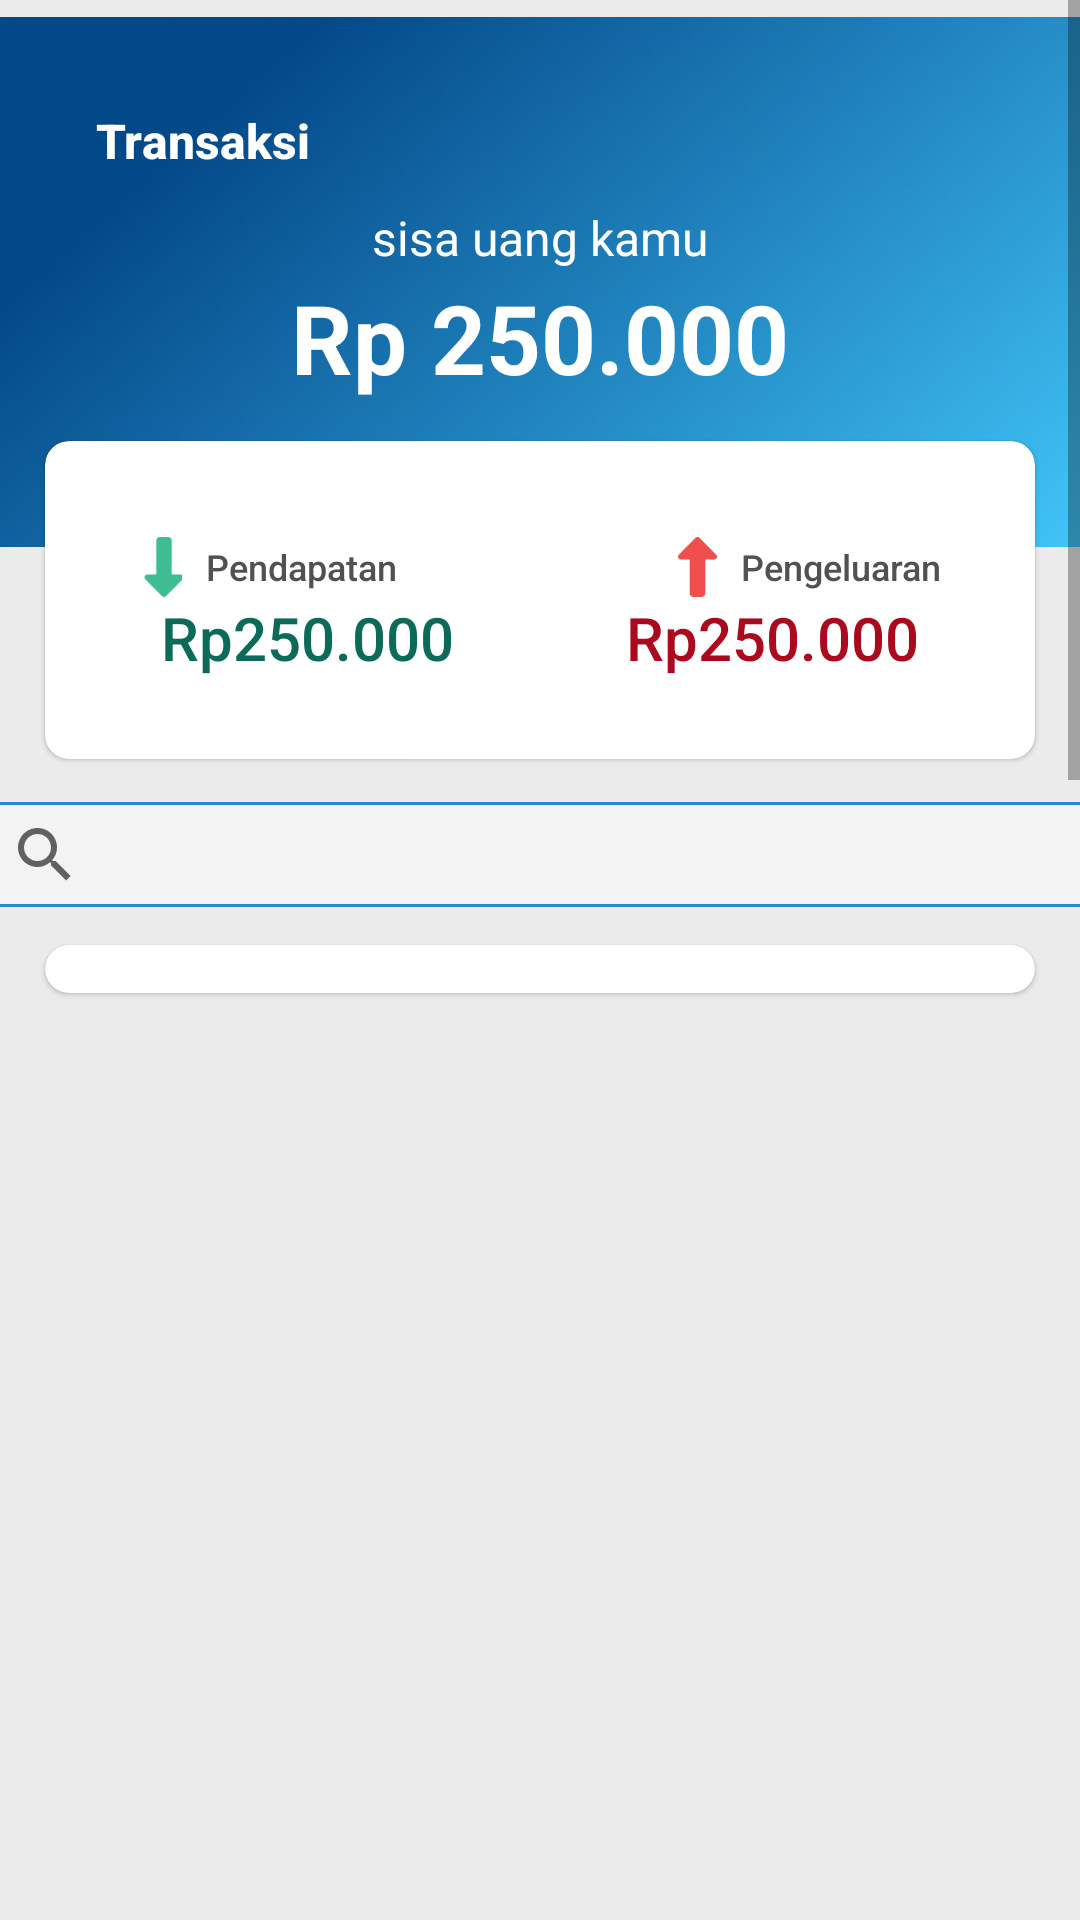

Reconstruct the res/layout file that produces this screen, plus the resources it refers to.
<!-- AndroidManifest.xml: application theme Theme.Fab_Bottom_app_bar -->
<!-- res/layout/fragment_tambah_transaksi.xml -->
<?xml version="1.0" encoding="utf-8"?>
<ScrollView xmlns:android="http://schemas.android.com/apk/res/android"
    xmlns:tools="http://schemas.android.com/tools"
    xmlns:app="http://schemas.android.com/apk/res-auto"
    android:layout_width="match_parent"
    android:layout_height="match_parent"
    android:background="@color/background">

    <FrameLayout
        android:layout_width="match_parent"
        android:layout_height="wrap_content"
        tools:context=".Beranda">

        <androidx.constraintlayout.widget.ConstraintLayout
            android:layout_width="match_parent"
            android:layout_height="1576dp"
            android:orientation="vertical">

            <ImageView
                android:id="@+id/imageView2"
                android:layout_width="wrap_content"
                android:layout_height="wrap_content"
                android:layout_marginTop="-8dp"
                app:layout_constraintStart_toStartOf="parent"
                app:layout_constraintTop_toTopOf="parent"
                app:srcCompat="@drawable/home_bg" />

            <TextView
                android:id="@+id/textView4"
                android:layout_width="wrap_content"
                android:layout_height="wrap_content"
                android:layout_marginStart="32dp"
                android:layout_marginTop="36dp"
                android:fontFamily="sans-serif-medium"
                android:text="Transaksi"
                android:textColor="@color/white"
                android:textSize="16sp"
                android:textStyle="bold"
                app:layout_constraintStart_toStartOf="parent"
                app:layout_constraintTop_toTopOf="parent" />

            <TextView
                android:id="@+id/textView7"
                android:layout_width="match_parent"
                android:layout_height="wrap_content"
                android:fontFamily="sans-serif"
                android:paddingBottom="15dp"
                android:text="Rp 250.000"
                android:textAlignment="center"
                android:textColor="@color/white"
                android:textSize="32sp"
                android:textStyle="bold"
                app:layout_constraintBottom_toBottomOf="parent"
                app:layout_constraintEnd_toEndOf="parent"
                app:layout_constraintHorizontal_bias="0.0"
                app:layout_constraintStart_toStartOf="parent"
                app:layout_constraintTop_toTopOf="parent"
                app:layout_constraintVertical_bias="0.06" />

            <TextView
                android:id="@+id/textView6"
                android:layout_width="match_parent"
                android:layout_height="wrap_content"
                android:fontFamily="sans-serif"
                android:text="sisa uang kamu"
                android:textAlignment="center"
                android:textColor="@color/white"
                android:textSize="16sp"
                android:textStyle="normal"
                app:layout_constraintBottom_toBottomOf="parent"
                app:layout_constraintEnd_toEndOf="parent"
                app:layout_constraintHorizontal_bias="0.0"
                app:layout_constraintStart_toStartOf="parent"
                app:layout_constraintTop_toTopOf="parent"
                app:layout_constraintVertical_bias="0.044" />

            <androidx.cardview.widget.CardView
                android:id="@+id/cardView"
                android:layout_width="match_parent"
                android:layout_height="wrap_content"
                android:layout_marginHorizontal="15dp"
                app:cardCornerRadius="8dp"
                app:cardElevation="1dp"
                app:layout_constraintBottom_toBottomOf="parent"
                app:layout_constraintEnd_toEndOf="parent"
                app:layout_constraintStart_toStartOf="parent"
                app:layout_constraintTop_toTopOf="parent"
                app:layout_constraintVertical_bias="0.100000024">

                <LinearLayout
                    android:layout_width="match_parent"
                    android:layout_height="106dp"
                    android:orientation="vertical"
                    android:paddingVertical="16dp">


                    <LinearLayout
                        android:layout_width="match_parent"
                        android:layout_height="wrap_content"
                        android:layout_marginTop="16dp"
                        android:gravity="center"
                        android:orientation="horizontal">

                        <LinearLayout
                            android:layout_width="150dp"
                            android:layout_height="wrap_content"
                            android:layout_marginRight="30dp"
                            android:gravity="center"
                            android:orientation="vertical">

                            <LinearLayout
                                android:layout_width="wrap_content"
                                android:layout_height="wrap_content"
                                android:gravity="center"
                                android:orientation="horizontal">

                                <ImageView
                                    android:id="@+id/imageView7"
                                    android:layout_width="13dp"
                                    android:layout_height="20dp"
                                    android:layout_marginRight="8dp"
                                    android:layout_weight="1"
                                    app:srcCompat="@drawable/pendapatan_home" />

                                <TextView
                                    android:layout_width="wrap_content"
                                    android:layout_height="wrap_content"
                                    android:fontFamily="sans-serif-medium"
                                    android:text="Pendapatan"
                                    android:textColor="@color/D2"
                                    android:textSize="12sp" />
                            </LinearLayout>


                        </LinearLayout>

                        <LinearLayout
                            android:layout_width="150dp"
                            android:layout_height="wrap_content"
                            android:gravity="center"
                            android:orientation="vertical">

                            <LinearLayout
                                android:layout_width="wrap_content"
                                android:layout_height="wrap_content"
                                android:gravity="center"
                                android:orientation="horizontal">

                                <ImageView
                                    android:id="@+id/imageView8"
                                    android:layout_width="13dp"
                                    android:layout_height="20dp"
                                    android:layout_marginRight="8dp"
                                    android:layout_weight="1"
                                    app:srcCompat="@drawable/pengeluaran_home" />

                                <TextView
                                    android:layout_width="wrap_content"
                                    android:layout_height="wrap_content"
                                    android:fontFamily="sans-serif-medium"
                                    android:text="Pengeluaran"
                                    android:textColor="@color/D2"
                                    android:textSize="12sp" />
                            </LinearLayout>
                        </LinearLayout>
                    </LinearLayout>

                    <LinearLayout
                        android:layout_width="match_parent"
                        android:layout_height="wrap_content"
                        android:layout_marginHorizontal="10dp"
                        android:gravity="center"
                        android:orientation="horizontal">

                        <TextView
                            android:id="@+id/textView9"
                            android:layout_width="150dp"
                            android:layout_height="wrap_content"
                            android:layout_weight="1"
                            android:fontFamily="sans-serif-medium"
                            android:text="Rp250.000"
                            android:textAlignment="center"
                            android:textColor="@color/green_dark"
                            android:textSize="20sp" />

                        <TextView
                            android:id="@+id/textView10"
                            android:layout_width="150dp"
                            android:layout_height="wrap_content"
                            android:layout_weight="1"
                            android:fontFamily="sans-serif-medium"
                            android:text="Rp250.000"
                            android:textAlignment="center"
                            android:textColor="@color/red_dark"
                            android:textSize="20sp" />
                    </LinearLayout>

                </LinearLayout>

            </androidx.cardview.widget.CardView>

            <androidx.cardview.widget.CardView
                android:id="@+id/cardView3"
                android:layout_width="match_parent"
                android:layout_height="wrap_content"
                android:layout_marginHorizontal="15dp"
                android:paddingBottom="12dp"
                app:cardCornerRadius="8dp"
                app:cardElevation="1dp"
                app:layout_constraintBottom_toBottomOf="parent"
                app:layout_constraintEnd_toEndOf="parent"
                app:layout_constraintStart_toStartOf="parent"
                app:layout_constraintTop_toBottomOf="@+id/search_bar"
                app:layout_constraintVertical_bias="0.00999999">

                <androidx.constraintlayout.widget.ConstraintLayout
                    android:layout_width="match_parent"
                    android:layout_height="match_parent">

                    <androidx.recyclerview.widget.RecyclerView
                        android:id="@+id/rv_transaksi"
                        android:layout_width="match_parent"
                        android:layout_height="match_parent"
                        android:layout_marginTop="16dp"
                        app:layout_constraintTop_toTopOf="parent"
                        tools:layout_editor_absoluteX="-28dp"
                        tools:listitem="@layout/item_transaksi" />

                </androidx.constraintlayout.widget.ConstraintLayout>
            </androidx.cardview.widget.CardView>

            <SearchView
                android:id="@+id/search_bar"
                android:layout_width="380dp"
                android:layout_height="35dp"
                android:layout_marginStart="16dp"
                android:layout_marginEnd="15dp"
                android:background="@drawable/search_bar_background"
                android:text="Search"
                app:layout_constraintBottom_toBottomOf="parent"
                app:layout_constraintEnd_toEndOf="parent"
                app:layout_constraintStart_toStartOf="parent"
                app:layout_constraintTop_toBottomOf="@+id/cardView"
                app:layout_constraintVertical_bias="0.011">

            </SearchView>
        </androidx.constraintlayout.widget.ConstraintLayout>
    </FrameLayout>
</ScrollView>
<!-- res/layout/item_transaksi.xml (included above) -->
<?xml version="1.0" encoding="utf-8"?>
<androidx.cardview.widget.CardView xmlns:android="http://schemas.android.com/apk/res/android"
    xmlns:card_view="http://schemas.android.com/apk/res-auto"
    xmlns:app="http://schemas.android.com/apk/res-auto"
    xmlns:tools="http://schemas.android.com/tools"
    android:layout_width="match_parent"
    android:layout_height="wrap_content"
    android:layout_gravity="center"
    android:layout_marginBottom="6dp"
    android:layout_marginHorizontal="16dp"
    card_view:cardElevation="2dp"
    card_view:cardCornerRadius="4dp">

    <RelativeLayout
        android:id="@+id/parent"
        android:layout_width="match_parent"
        android:layout_height="wrap_content"
        android:paddingHorizontal="12dp"
        android:paddingVertical="10dp">

        <ImageView
            android:id="@+id/exchangeItemImage"
            android:layout_width="47dp"
            android:layout_height="47dp"
            android:background="@drawable/circle_background"
            android:scaleType="centerCrop"
            android:src="@drawable/blank_image" />

        <TextView
            android:id="@+id/exchageItemAmount"
            android:layout_width="wrap_content"
            android:layout_height="wrap_content"
            android:layout_marginStart="16dp"
            android:layout_marginTop="16dp"
            android:layout_toRightOf="@id/exchangeItemImage"
            android:fontFamily="sans-serif"
            android:text="- Rp 12.000"
            android:textColor="@color/D1"
            android:textSize="16sp" />
"



        <androidx.constraintlayout.widget.ConstraintLayout
            android:id="@+id/parent2"
            android:layout_width="match_parent"
            android:layout_height="wrap_content"
            android:layout_marginStart="16dp"
            android:layout_toRightOf="@id/exchangeItemImage"
            android:orientation="horizontal">
            <TextView
                android:id="@+id/exchangeItemTitle"
                android:layout_width="wrap_content"
                android:layout_height="wrap_content"
                android:text="judul_transaksi"
                android:textColor="@color/dark_grey"
                android:textSize="12sp"
                card_view:layout_constraintTop_toTopOf="@id/parent2"
                card_view:layout_constraintLeft_toLeftOf="@id/parent2"/>

            <TextView
                android:id="@+id/exchangeItemDate"
                android:layout_width="wrap_content"
                android:layout_height="wrap_content"
                android:layout_marginTop="0dp"
                android:text="24 Mei 2023"
                android:textColor="@color/dark_grey"
                android:textSize="12sp"
                card_view:layout_constraintTop_toTopOf="@id/parent2"
                card_view:layout_constraintRight_toRightOf="@id/parent2"/>

        </androidx.constraintlayout.widget.ConstraintLayout>















    </RelativeLayout>


</androidx.cardview.widget.CardView>
<!-- resources referenced by this layout -->
<resources>
  <color name="D1">#222222</color>
  <color name="D2">#515151</color>
  <color name="background">#EBEBEB</color>
  <color name="dark_grey">#5A5A5A</color>
  <color name="green_dark">#0C6B58</color>
  <color name="red_dark">#AB091E</color>
  <color name="white">#FFFFFFFF</color>
  <!-- drawable circle_background (drawable) -->
  <?xml version="1.0" encoding="utf-8"?>
  <selector xmlns:android="http://schemas.android.com/apk/res/android">
  
      <shape xmlns:android="http://schemas.android.com/apk/res/android">
          <solid android:color="#00000000" /> 
          <corners android:radius="1000dp" /> 
      </shape>
  
  </selector>
  <!-- drawable home_bg: png bitmap (drawable, 74865 bytes) -->
  <!-- drawable pendapatan_home: png bitmap (drawable, 664 bytes) -->
  <!-- drawable pengeluaran_home: png bitmap (drawable, 648 bytes) -->
  <!-- drawable search_bar_background (drawable) -->
  <?xml version="1.0" encoding="utf-8"?>
  <shape xmlns:android="http://schemas.android.com/apk/res/android">
      <stroke android:color="#278ACF"
          android:width="1dp"/>
      <solid android:color="#F3F3F3"/>
      <corners android:radius="8dp"/>
  </shape>
  <style name="Theme.Fab_Bottom_app_bar" parent="Theme.MaterialComponents.DayNight.NoActionBar">
          
          <item name="colorPrimary">@color/blue</item>
          <item name="colorPrimaryVariant">@color/blue</item>
          <item name="colorOnPrimary">@color/white</item>
          
          <item name="colorSecondary">@color/blue</item>
          <item name="colorSecondaryVariant">@color/blue_dark</item>
          <item name="colorOnSecondary">@color/white</item>
          
          <item name="android:statusBarColor">?attr/colorPrimaryVariant</item>
          
  
  
      </style>
  <color name="blue">#0288D1</color>
  <color name="blue_dark">#005B9F</color>
</resources>
